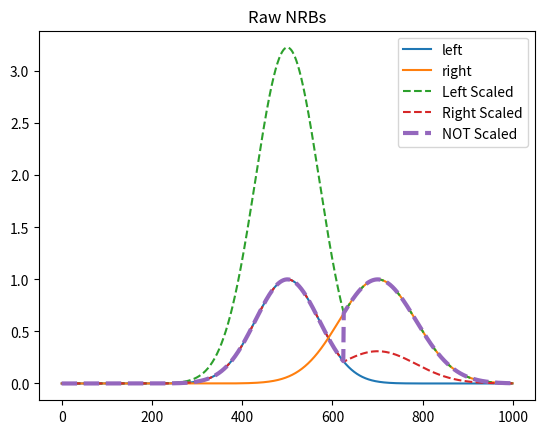

Reproduce this figure in Python.
"""
Created on Wed Nov  2 11:04:43 2016

[redacted]
"""

import copy as _copy

if __name__ == '__main__':
    import matplotlib.pyplot as _plt
    import numpy as _np

    
class MergeNRBs:
    """
    Merge two NRBs: a left-side and a right-side
    
    """
    def __init__(self, nrb_left, nrb_right, pix, left_side_scale=True):
        """
        Attributes
        ----------
        pix : int
            Pixel number to make the merge
            
        left_side_scale : bool
            Scale the left-side to match the right-side. If FALSE, scales the
            right-side. If None, scales neither.

        Note
        -----
        If left_side_scale is None (no scaling). The output will match the nrb_left from [0:pix),
        and nrb_right from [pix:].
            
        """
        self.nrb_left = nrb_left
        self.nrb_right = nrb_right
        self.nrb_merge = None
        
        self.pix = pix
        self.scale_left = left_side_scale

    def calculate(self):
        """
        
        """
        if self.nrb_left.size != self.nrb_right.size:
            print('NRB size mismatch')
            return None
        else:
            pass
        
        self.nrb_merge = _copy.deepcopy(0*self.nrb_left)
        
        success = self._calc(self.nrb_merge, ret_obj=self.nrb_merge)
        if success:
            return self.nrb_merge
        else:
            return None
        
    def _calc(self, data, ret_obj):
        try:
            ret_obj *= 0
            scaler = self.nrb_left[self.pix]/self.nrb_right[self.pix]
            if self.scale_left == True:
                ret_obj += self.nrb_left/scaler
                ret_obj[self.pix::] = self.nrb_right[self.pix::]
            elif self.scale_left == False:
                ret_obj += self.nrb_left
                ret_obj[self.pix::] = self.nrb_right[self.pix::]*scaler
            elif self.scale_left is None:
                ret_obj[0:self.pix] = self.nrb_left[0:self.pix]
                ret_obj[self.pix::] = self.nrb_right[self.pix::]
                
            else:
                raise ValueError('self.scale_left must be True, False, or None')
        except:
            return False
        else:
            return True
           
if __name__ == '__main__':  # pragma: no cover
    x = _np.arange(0,1000)
    
    nrb_left = _np.exp(-(x-500)**2/(100**2))
    nrb_right = _np.exp(-(x-700)**2/(120**2))
    
    pix = 625
    
    _plt.plot(x, nrb_left, label='left')
    _plt.plot(x, nrb_right, label='right')
    _plt.title('Raw NRBs')
    
    
    merge = MergeNRBs(nrb_left, nrb_right, pix, left_side_scale=True)
    out_scaled_left = merge.calculate()
    _plt.plot(x, out_scaled_left, ls='--', label='Left Scaled')
    
    merge = MergeNRBs(nrb_left, nrb_right, pix, left_side_scale=False)
    out_scaled_right = merge.calculate()
    _plt.plot(x, out_scaled_right, ls='--', label='Right Scaled')
    
    merge = MergeNRBs(nrb_left, nrb_right, pix, left_side_scale=None)
    out_scaled_none = merge.calculate()
    _plt.plot(x, out_scaled_none, ls='--', lw=3, label='NOT Scaled')
    
    _plt.legend(loc='best')
    _plt.show()